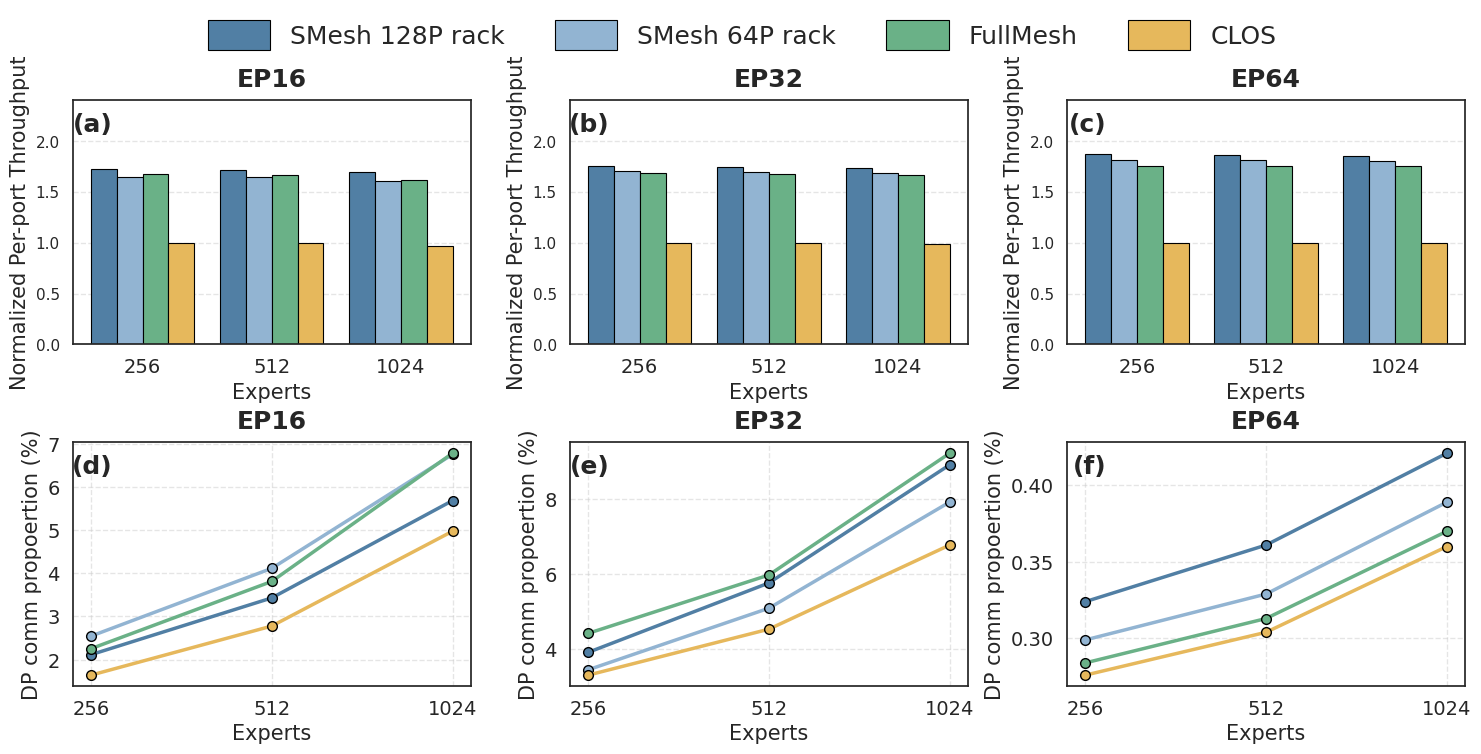

Source code (Python): (Note: this script raises an exception after producing the figure.)
import matplotlib.pyplot as plt
import numpy as np
import pandas as pd
import seaborn as sns

# 1. 原始数据更新
scales = ['256', '512', '1024']
topologies = ['SMesh 128P rack', 'SMesh 64P rack', 'FullMesh', 'CLOS']

# 吞吐数据 (Throughput)
data_tp = {
    'EP16': [[1.72368, 1.7199, 1.69911], [1.64997, 1.64619, 1.61217], [1.674, 1.6668, 1.62], [1, 0.997, 0.97]],
    'EP32': [[1.752079, 1.748298, 1.736958], [1.701047, 1.697267, 1.685927], [1.682805, 1.679205, 1.666607], [1, 0.998, 0.991]],
    'EP64': [[1.86874, 1.86247, 1.85768], [1.81445, 1.81256, 1.80689], [1.758396, 1.756596, 1.751197], [1, 0.998, 0.995]]
}

# DP暴露数据 (DP Exposure)
data_dp = {
    'EP16': [[2.114, 3.431, 5.689], [2.544, 4.117, 6.761], [2.253, 3.813, 6.788], [1.639, 2.778, 4.978]],
    'EP32': [[3.9, 5.75, 8.897], [3.436, 5.077, 7.905], [4.407, 5.962, 9.206], [3.294, 4.519, 6.76]],
    'EP64': [[0.324, 0.361, 0.421], [0.299, 0.329, 0.389], [0.284, 0.313, 0.37], [0.276, 0.304, 0.36]]
}

# 2. 绘图配置
FONT_TITLE, FONT_AXIS, FONT_TICK = 18, 15, 14
FONT_LEGEND = 18  # 增大图例字号
plt.rcParams['font.sans-serif'] = ['Arial']
plt.rcParams['axes.unicode_minus'] = False
sns.set_theme(style="white")

# 莫兰迪配色方案
color_map = {
    'SMesh 128P rack': '#517FA4',  
    'SMesh 64P rack': '#92B4D2',   
    'FullMesh': '#6AB187',        
    'CLOS': '#E6B85C'             
}

# 3. 创建画布 (2行3列)
fig, axes = plt.subplots(2, 3, figsize=(15, 7.5))
ep_list = ['EP16', 'EP32', 'EP64']
x = np.arange(len(scales))
width = 0.2 

# 4. 绘制上排：吞吐性能柱状图 (Shared Y)
for i, ep in enumerate(ep_list):
    ax = axes[0, i]
    for j, topo in enumerate(topologies):
        ax.bar(x + (j - 1.5) * width, data_tp[ep][j], width, 
               label=topo, color=color_map[topo], edgecolor='black', linewidth=0.8)
    
    ax.set_title(f'{ep}', fontsize=FONT_TITLE, fontweight='bold', pad=10)
    ax.set_xticks(x)
    ax.set_xticklabels(scales, fontsize=FONT_TICK)
    ax.set_ylim(0, 2.4) 
    ax.set_xlabel('Experts', fontsize=FONT_AXIS)
    ax.set_ylabel('Normalized Per-port Throughput', fontsize=FONT_AXIS)
    ax.grid(axis='y', linestyle='--', alpha=0.5)

# 5. 绘制下排：DP暴露折线图
for i, ep in enumerate(ep_list):
    ax = axes[1, i]
    for j, topo in enumerate(topologies):
        ax.plot(scales, data_dp[ep][j], marker='o', markersize=7,  # 增大打点标记
                label=topo, color=color_map[topo], linewidth=2.5, markeredgecolor='black')
    
    ax.set_title(f'{ep}', fontsize=FONT_TITLE, fontweight='bold', pad=10)
    ax.tick_params(labelsize=FONT_TICK)
    ax.set_ylabel('DP comm propoertion (%)', fontsize=FONT_AXIS)
    ax.set_xlabel('Experts', fontsize=FONT_AXIS)
    ax.grid(axis='both', linestyle='--', alpha=0.5)

# 6. 标号 (a)-(f)
for idx, ax in enumerate(axes.flat):
    ax.text(0.1, 0.95, f'({chr(ord("a") + idx)})', transform=ax.transAxes,
            fontsize=FONT_TITLE, fontweight='bold', va='top', ha='right')

# 7. 全局图例 (移至顶部)
handles, labels = axes[0, 0].get_legend_handles_labels()
# 调整 bbox_to_anchor 使图例位于 Title 之上
fig.legend(handles, labels, loc='upper center', ncol=4, fontsize=FONT_LEGEND, 
           frameon=False, bbox_to_anchor=(0.5, 1.02), handlelength=2.5, handleheight=1.5)

# 8. 调整布局
# 预留顶部空间给 Legend (top=0.92)
plt.tight_layout(rect=[0, 0, 1, 0.95])
plt.subplots_adjust(hspace=0.4, wspace=0.25)

# 保存文件
plt.savefig('SparseMesh/fig/table6_Double.png', dpi=300, bbox_inches='tight')
plt.show()
